The GitHub repository Allovertom/camera_car contains a labelled image folder "camera_car" with 7 categories: 0_Center, 1_Left, 2_Right, 3_Back, Center, Left, Right. Examples follow, each with its label.

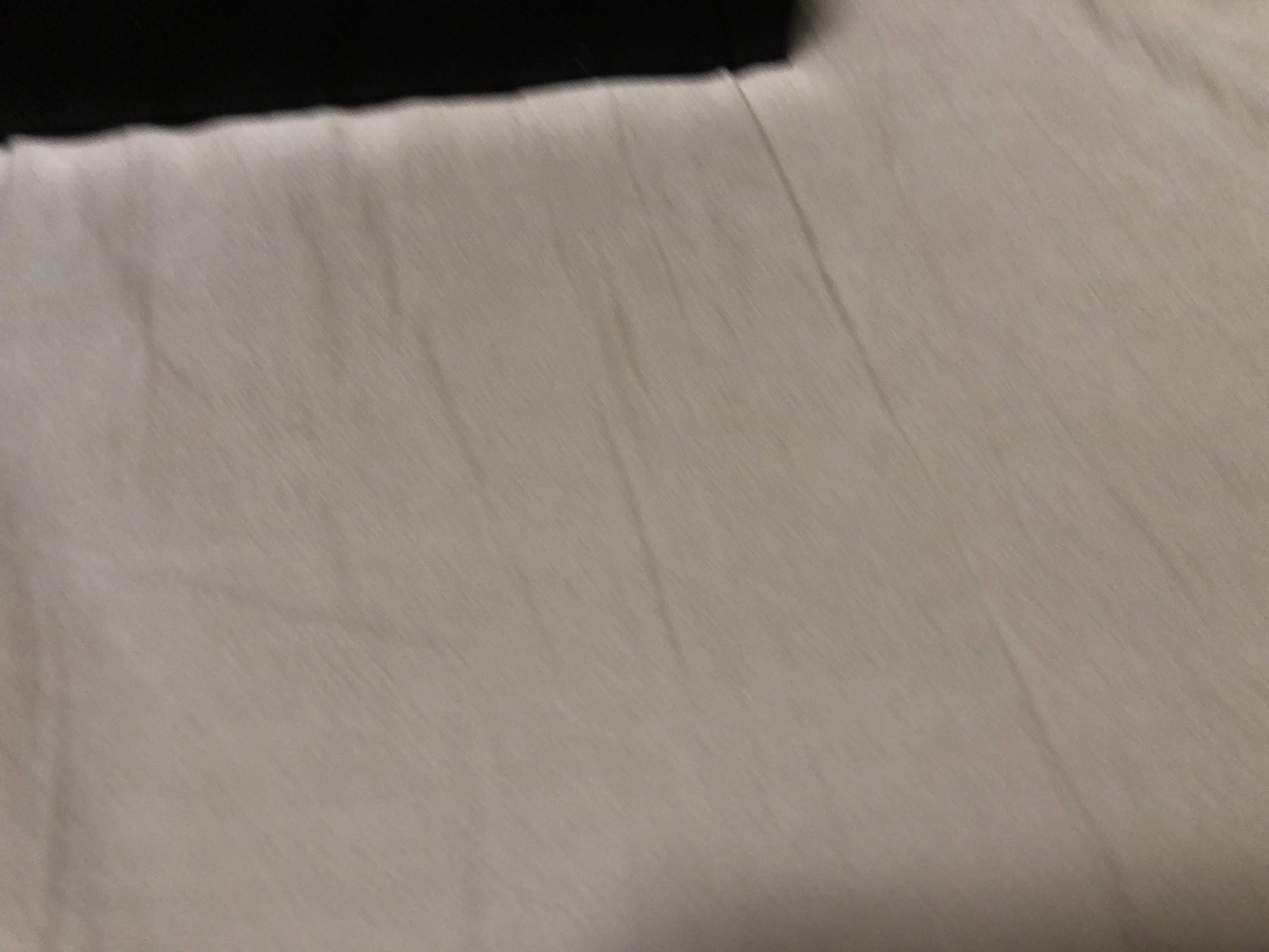
Label: Right

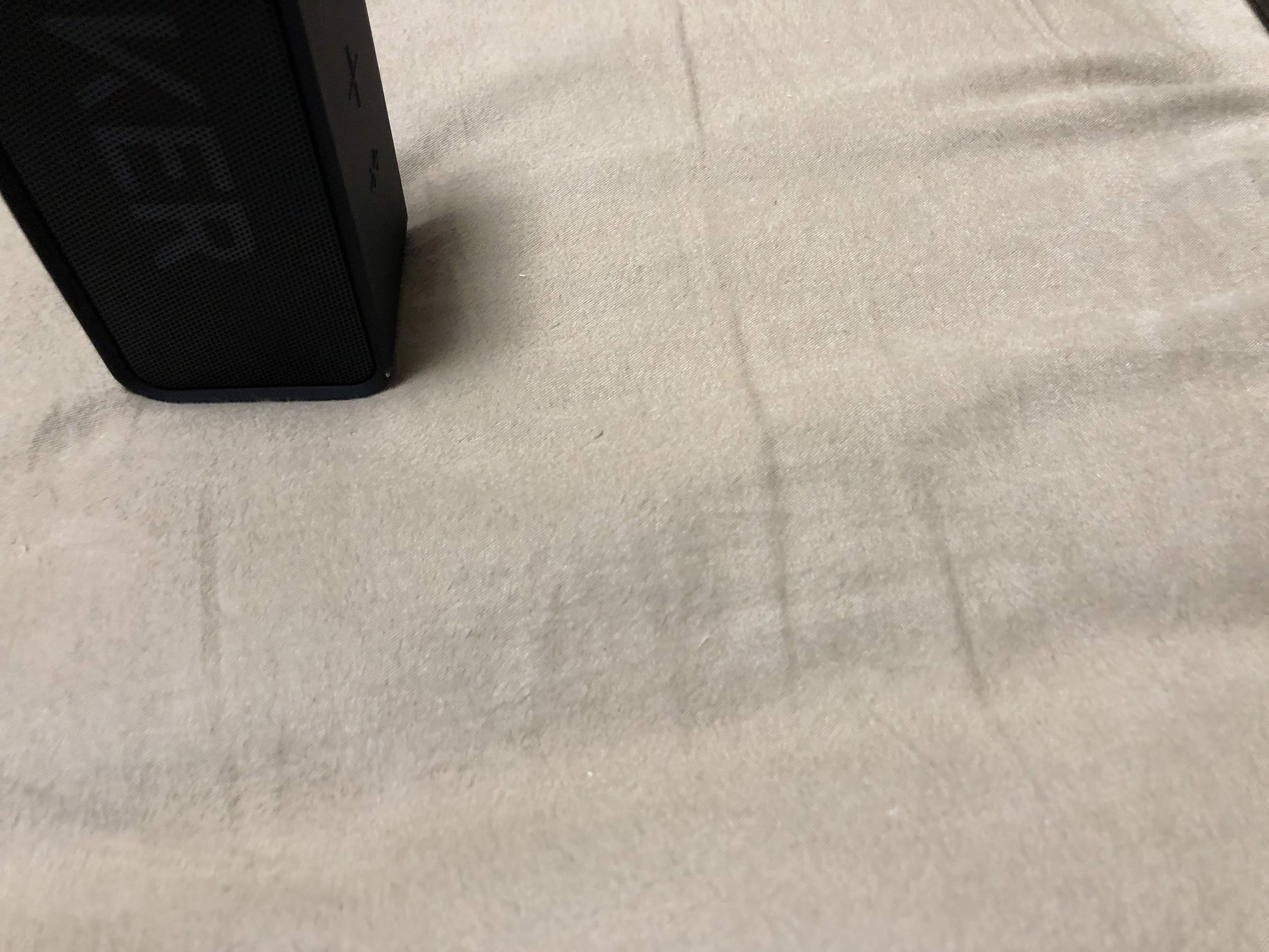
Label: 2_Right

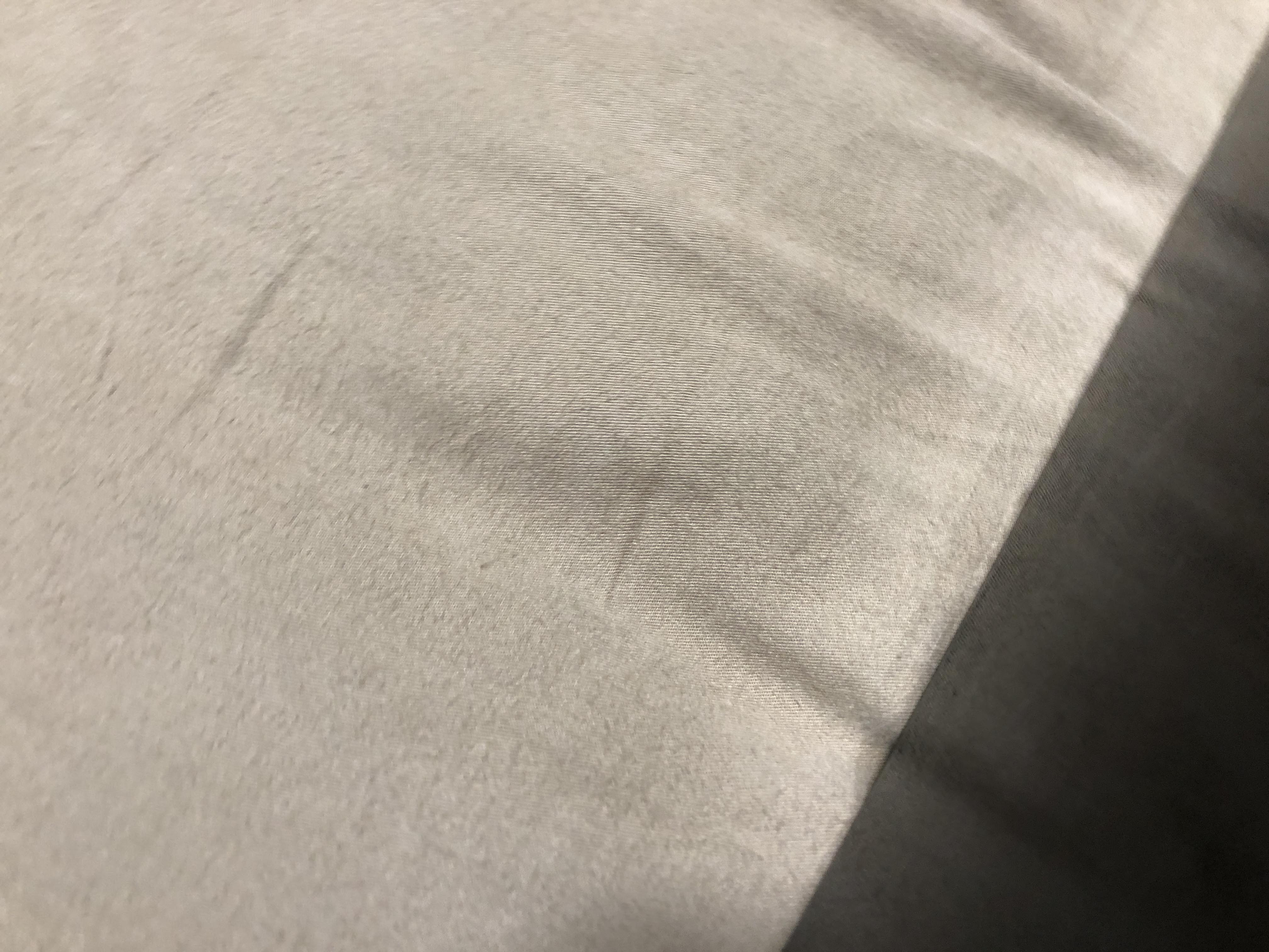
Label: Center

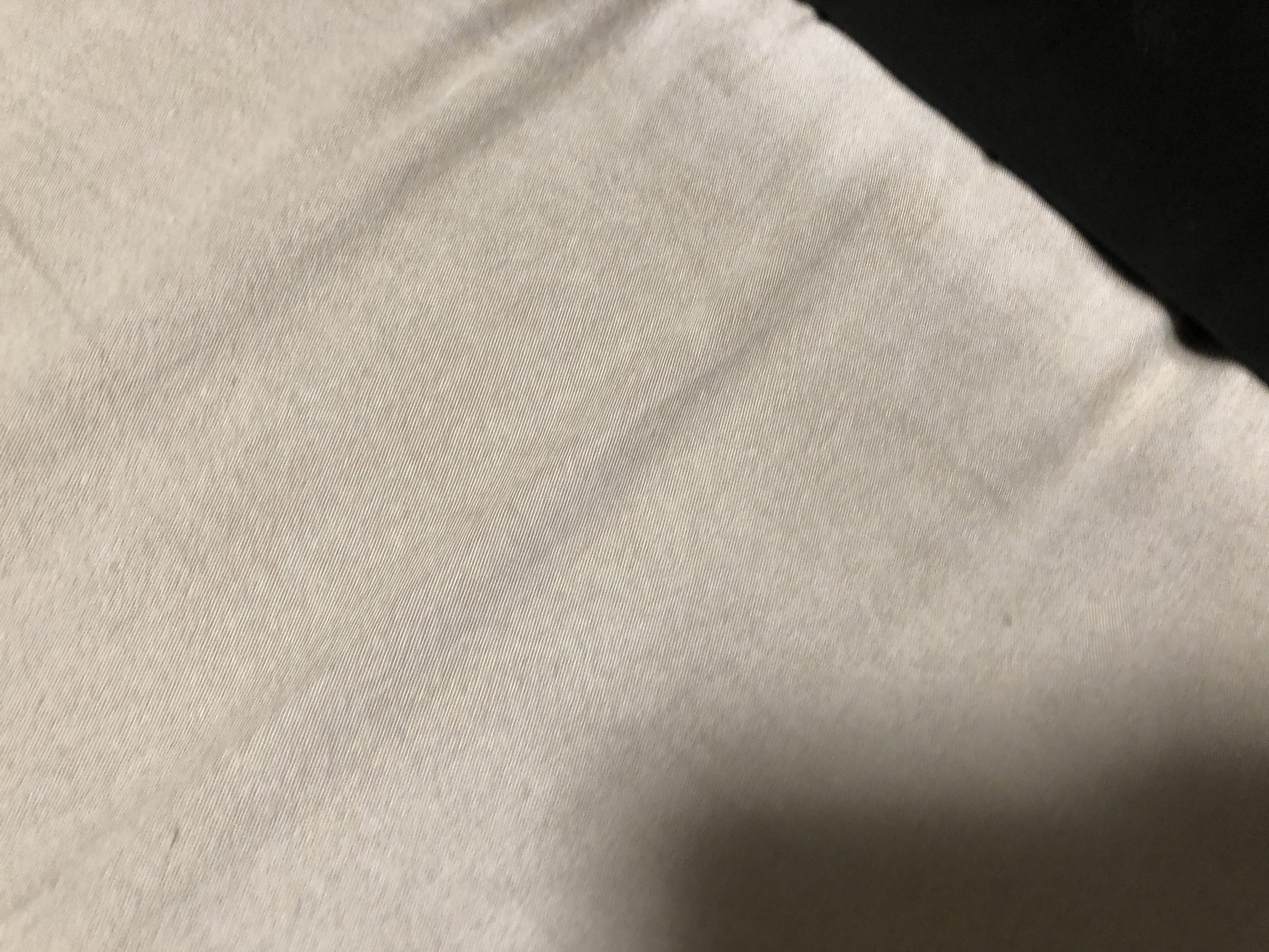
Label: Left

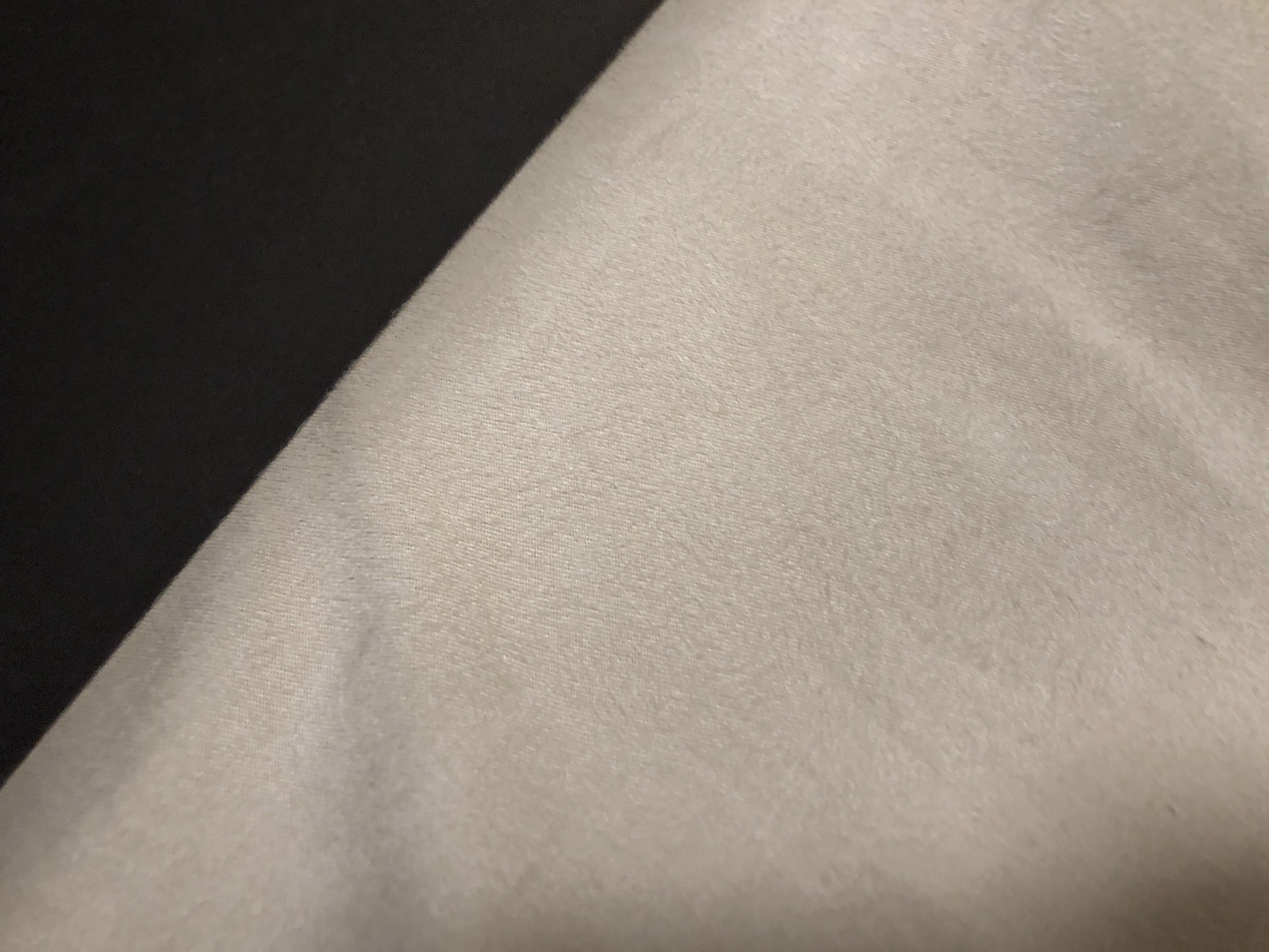
Label: 2_Right

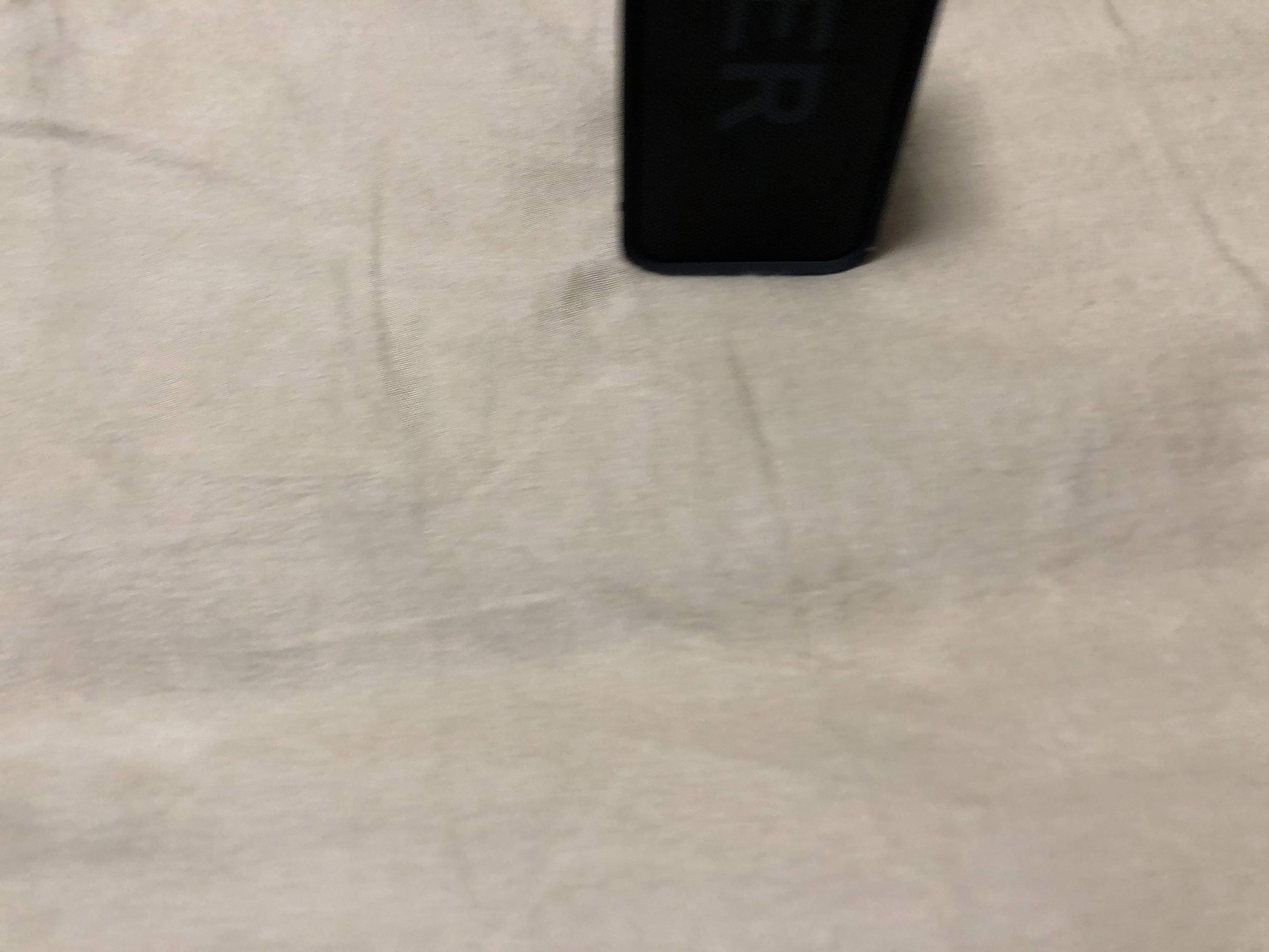
Label: 1_Left
